Image classification data set "pest_detection" (Shahrukh1003/Smart-Crop-Advisory-System on GitHub). Class labels (11): aphids, bacterial spot, early blight, healthy, late blight, leaf blight, leaf curl, mosaic virus, powdery mildew, rust, stem borer.

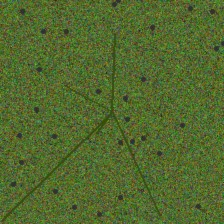
Label: aphids

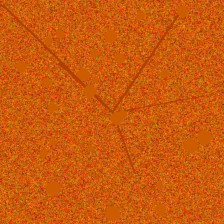
Label: rust

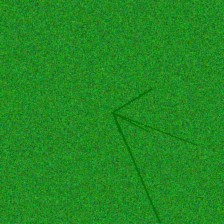
Label: healthy

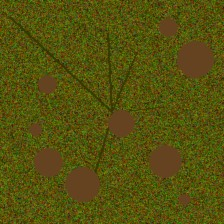
Label: bacterial spot

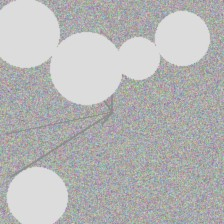
Label: powdery mildew

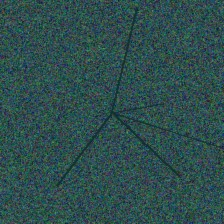
Label: late blight
